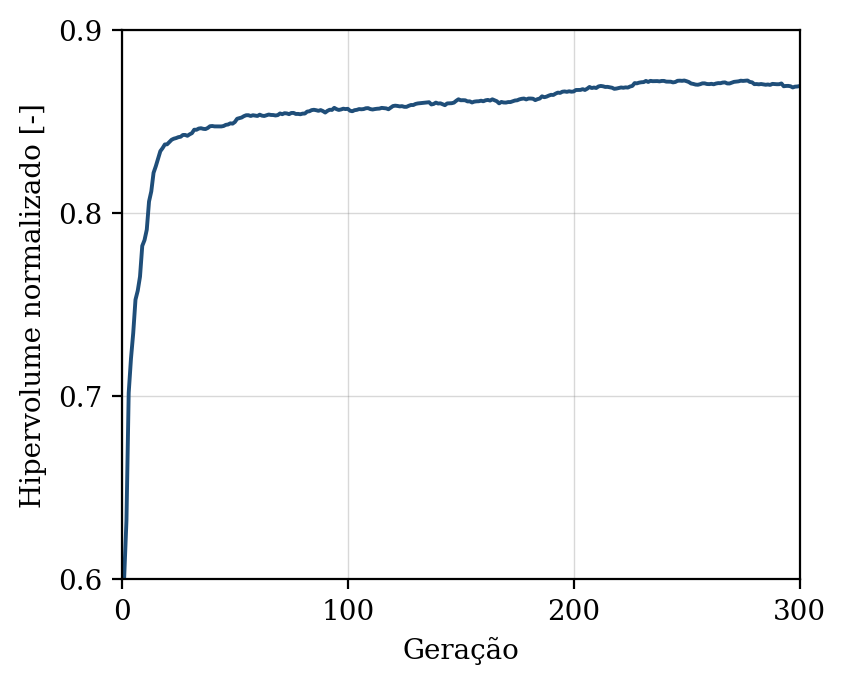

The data file committed next to this chart (first rows):
geracao, hipervolume, n_solucoes, n_avaliacoes
1, 0.6011, 5, 50
2, 0.632, 9, 100
3, 0.7019, 13, 150
4, 0.7205, 14, 200
5, 0.7345, 28, 250
6, 0.7527, 29, 300
7, 0.7576, 32, 350
8, 0.7653, 36, 400
9, 0.7821, 44, 450
10, 0.7853, 47, 500
11, 0.791, 48, 550
12, 0.8064, 50, 600
13, 0.8119, 45, 650
14, 0.822, 50, 700
15, 0.8256, 50, 750
16, 0.8296, 50, 800
17, 0.8338, 50, 850
18, 0.8355, 50, 900
19, 0.8375, 50, 950
20, 0.8376, 50, 1000
21, 0.8388, 50, 1050
22, 0.8401, 50, 1100
23, 0.8407, 50, 1150
24, 0.841, 50, 1200
25, 0.8415, 50, 1250
26, 0.8417, 50, 1300
27, 0.8427, 50, 1350
28, 0.8427, 50, 1400
29, 0.8422, 50, 1450
30, 0.843, 50, 1500
31, 0.8437, 50, 1550
32, 0.8455, 50, 1600
33, 0.8455, 50, 1650
34, 0.8462, 50, 1700
35, 0.8464, 50, 1750
36, 0.846, 50, 1800
37, 0.8459, 50, 1850
38, 0.8465, 50, 1900
39, 0.8475, 50, 1950
40, 0.8476, 50, 2000
41, 0.8474, 50, 2050
42, 0.8474, 50, 2100
43, 0.8474, 50, 2150
44, 0.8473, 50, 2200
45, 0.8476, 50, 2250
46, 0.8482, 50, 2300
47, 0.8484, 50, 2350
48, 0.849, 50, 2400
49, 0.8489, 50, 2450
50, 0.8498, 50, 2500
51, 0.8515, 50, 2550
52, 0.8519, 50, 2600
53, 0.8522, 50, 2650
54, 0.853, 50, 2700
55, 0.8535, 50, 2750
56, 0.8535, 50, 2800
57, 0.853, 50, 2850
58, 0.8535, 50, 2900
59, 0.8532, 50, 2950
60, 0.8531, 50, 3000
... 240 more rows
